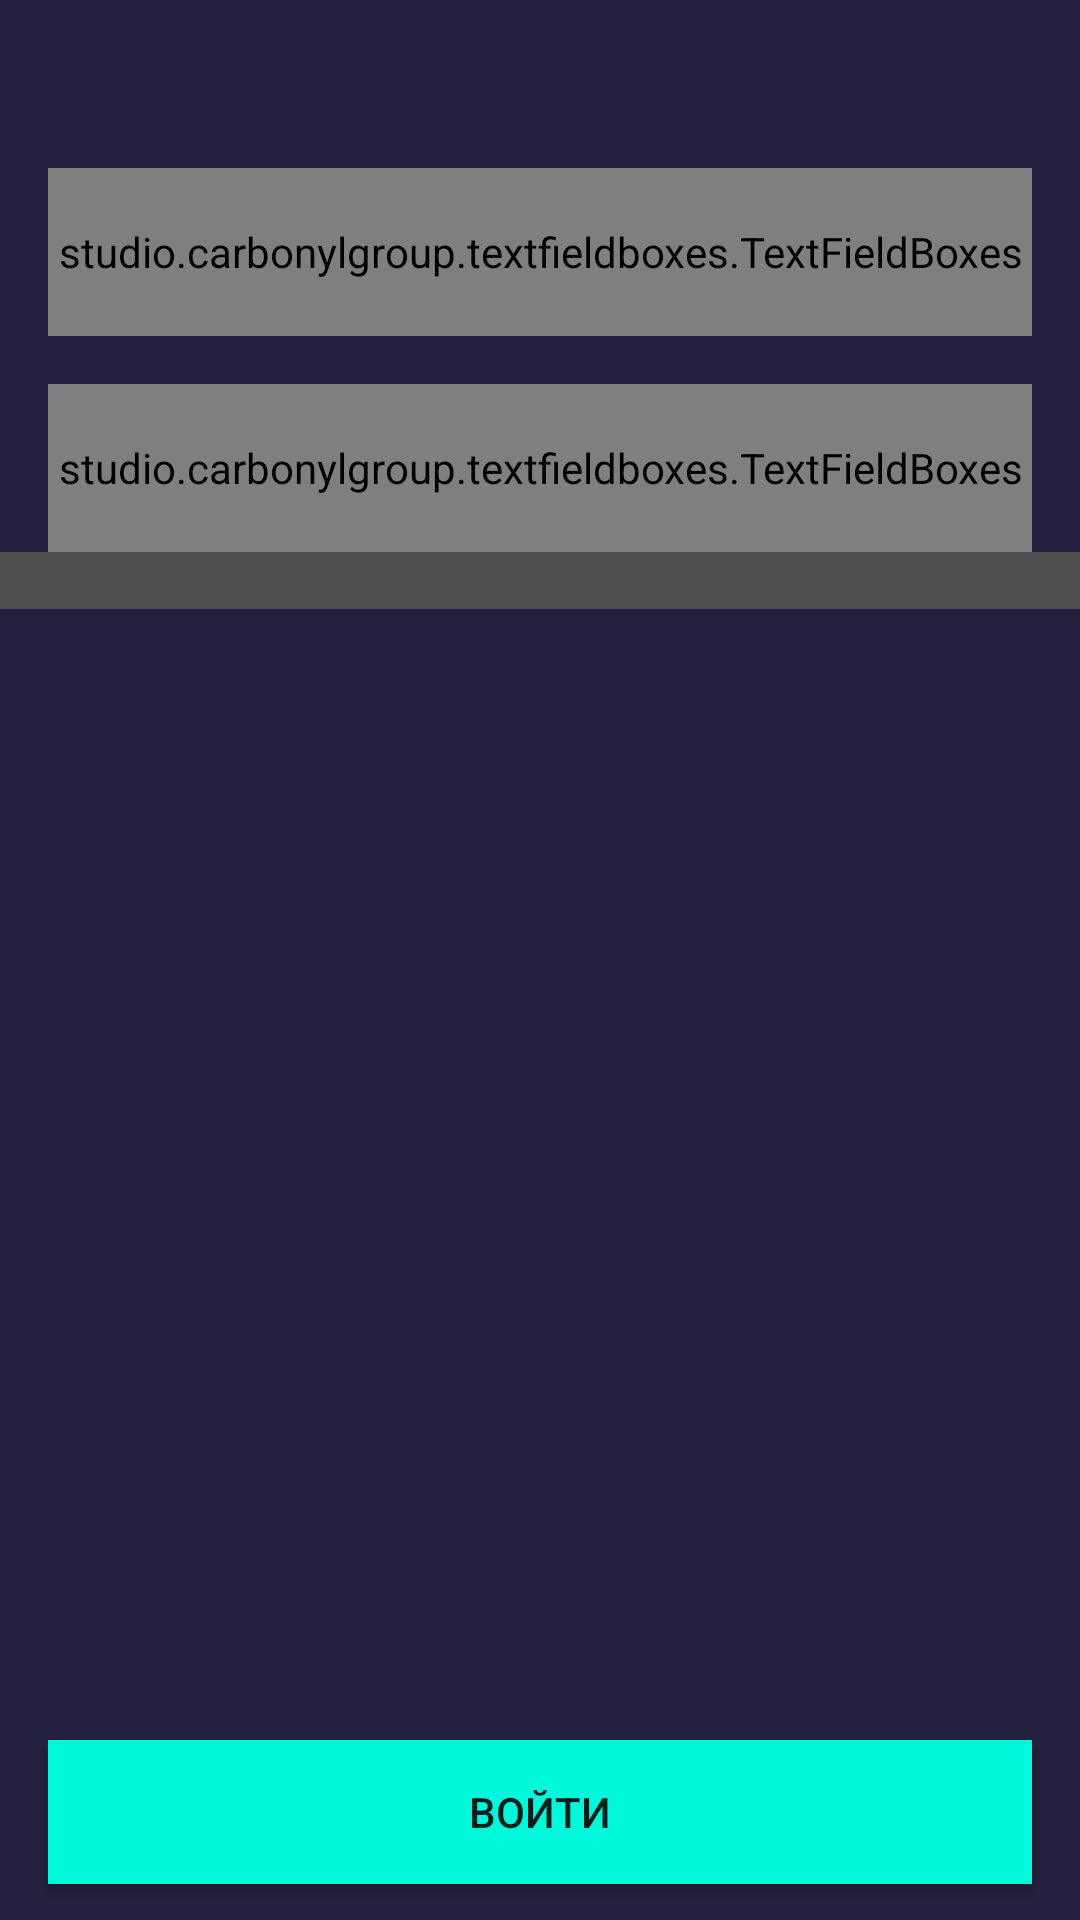

The Android layout XML behind this screen, and the referenced resources:
<!-- AndroidManifest.xml: application theme AppTheme -->
<!-- res/layout/activity_auth.xml -->
<?xml version="1.0" encoding="utf-8"?>
<RelativeLayout xmlns:android="http://schemas.android.com/apk/res/android"
    xmlns:tools="http://schemas.android.com/tools"
    android:layout_width="match_parent"
    android:layout_height="match_parent"
    xmlns:app="http://schemas.android.com/apk/res-auto"
    android:orientation="vertical"
    android:background="#23213F">

    <studio.carbonylgroup.textfieldboxes.TextFieldBoxes
        android:id="@+id/textfieldLogin"
        android:layout_width="match_parent"
        android:layout_height="56dp"
        android:layout_marginLeft="16dp"
        android:layout_marginRight="16dp"
        android:layout_marginTop="56dp"
        app:labelText="@string/label_text_login"
        app:secondaryColor="#8AFFFFFF"

        >

        <studio.carbonylgroup.textfieldboxes.ExtendedEditText
            android:id="@+id/textfieldLogin_edit"
            android:layout_width="fill_parent"
            android:layout_height="fill_parent"
            android:inputType="text"
            android:textColor="#8AFFFFFF"

            />
    </studio.carbonylgroup.textfieldboxes.TextFieldBoxes>

    <studio.carbonylgroup.textfieldboxes.TextFieldBoxes
        android:id="@+id/textfieldPassword"
        android:layout_below="@id/textfieldLogin"
        android:layout_width="match_parent"
        android:layout_height="56dp"
        android:layout_marginLeft="16dp"
        android:layout_marginRight="16dp"
        android:layout_marginTop="16dp"
        app:labelText="@string/label_text_password"
        app:secondaryColor="#8AFFFFFF"

        >

        <studio.carbonylgroup.textfieldboxes.ExtendedEditText
            android:id="@+id/editPassword_edit"
            android:layout_width="fill_parent"
            android:layout_height="fill_parent"
            android:inputType="text"
            android:textColor="#8AFFFFFF"

            />
    </studio.carbonylgroup.textfieldboxes.TextFieldBoxes>

    <TextView
        android:id="@+id/tv_tokenview"
        android:layout_width="match_parent"
        android:layout_height="wrap_content"
        android:layout_below="@id/textfieldPassword"

        android:textColor="#FFFFFF"
        android:background="#4F4F4F"
        />



    <FrameLayout
        android:layout_width="match_parent"
        android:layout_height="match_parent"
        >


        <Button
            android:id="@+id/b_buttonlogin"
            android:onClick="progressBarView"
            android:layout_width="match_parent"
            android:layout_height="wrap_content"
            android:layout_gravity="bottom"
            android:layout_marginLeft="16dp"
            android:layout_marginRight="16dp"
            android:layout_marginBottom="12dp"
            android:background="#00F8DA"
            android:text="@string/button_text"
             />

        <ProgressBar
            android:id="@+id/progress_bar"
            style="@android:style/Widget.DeviceDefault.Light.ProgressBar.Large"
            android:layout_width="45dp"
            android:layout_height="45dp"
            android:layout_gravity="center"
            android:layout_marginBottom="12dp"
            android:visibility="invisible" />
    </FrameLayout>



</RelativeLayout>
<!-- resources referenced by this layout -->
<resources>
  <string name="button_text">ВОЙТИ</string>
  <style name="AppTheme" parent="Theme.AppCompat.Light.DarkActionBar">
          
          <item name="colorPrimary">@color/colorPrimary</item>
          <item name="colorPrimaryDark">@color/colorPrimaryDark</item>
          <item name="colorAccent">@color/colorAccent</item>
      </style>
  <!-- not gathered from this repository: default colours our renderer supplied (Android Studio template values) -->
  <color name="colorPrimary">#FF6200EE</color>
  <color name="colorPrimaryDark">#FF3700B3</color>
  <color name="colorAccent">#FF03DAC5</color>
</resources>
